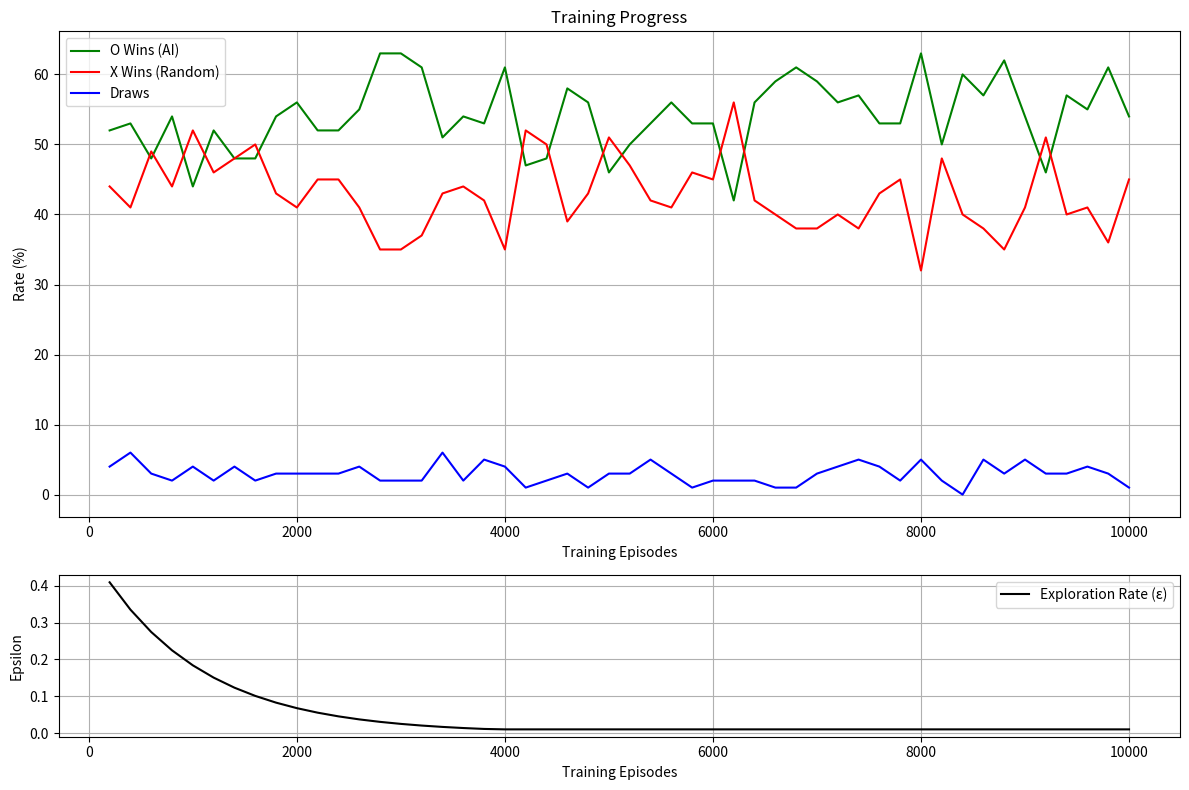

The matplotlib source for this figure: (Note: this script raises an exception after producing the figure.)
import numpy as np
import random
import matplotlib.pyplot as plt
from dataclasses import dataclass


@dataclass
class RLParams:
    # Training parameters
    episodes: int = 10000  # Number of training episodes
    eval_interval: int = 200  # How often to evaluate performance
    eval_games: int = 100  # Number of games for each evaluation

    # Learning parameters
    learning_rate: float = 0.2  # How quickly the agent learns (0 to 1)
    initial_epsilon: float = 0.5  # Starting exploration rate (0 to 1)
    min_epsilon: float = 0.01  # Minimum exploration rate
    epsilon_decay: float = 0.999  # Decay rate for exploration

    # Reward structure
    win_reward: float = 1.0  # Reward for winning
    draw_reward: float = 0.7  # Reward for draw
    lose_reward: float = -1.0  # Reward for losing
    living_reward: float = 0.0  # Reward for non-terminal moves # Don't touch it!


class TicTacToe:
    def __init__(self, params: RLParams):
        self.board = [[" " for _ in range(3)] for _ in range(3)]
        self.q_table = {}
        self.params = params
        self.epsilon = params.initial_epsilon

    def decay_epsilon(self):
        self.epsilon = max(
            self.params.min_epsilon, self.epsilon * self.params.epsilon_decay
        )

    def get_state(self):
        return str(self.board)

    def get_empty_cells(self):
        return [(i, j) for i in range(3) for j in range(3) if self.board[i][j] == " "]

    def make_move(self, pos, player):
        i, j = pos
        if self.board[i][j] == " ":
            self.board[i][j] = player
            return True
        return False

    def check_winner(self):
        # Check rows, columns and diagonals
        for i in range(3):
            if self.board[i][0] == self.board[i][1] == self.board[i][2] != " ":
                return self.board[i][0]
            if self.board[0][i] == self.board[1][i] == self.board[2][i] != " ":
                return self.board[0][i]

        if self.board[0][0] == self.board[1][1] == self.board[2][2] != " ":
            return self.board[0][0]
        if self.board[0][2] == self.board[1][1] == self.board[2][0] != " ":
            return self.board[0][2]

        if not any(" " in row for row in self.board):
            return "draw"

        return None

    def get_best_move(self, player, use_epsilon=True):
        state = self.get_state()
        available_moves = self.get_empty_cells()

        if use_epsilon and random.random() < self.epsilon:
            return random.choice(available_moves)

        best_value = float("-inf")
        best_move = random.choice(available_moves)

        for move in available_moves:
            value = self.q_table.get((state, str(move)), 0.0)
            if value > best_value:
                best_value = value
                best_move = move

        return best_move

    def update_q_value(self, state, action, next_state, reward):
        old_value = self.q_table.get((state, str(action)), 0.0)
        next_max = max(
            [
                self.q_table.get((next_state, str(move)), 0.0)
                for move in self.get_empty_cells()
            ],
            default=0.0,
        )

        new_value = old_value + self.params.learning_rate * (
            reward + next_max - old_value
        )
        self.q_table[(state, str(action))] = new_value

    def reset(self):
        self.board = [[" " for _ in range(3)] for _ in range(3)]


def evaluate_performance(game, num_games=100):
    results = {"X": 0, "O": 0, "draw": 0}

    for _ in range(num_games):
        game.reset()
        while True:
            # X's turn (random player)
            x_move = random.choice(game.get_empty_cells())
            game.make_move(x_move, "X")

            winner = game.check_winner()
            if winner:
                results[winner if winner != "draw" else "draw"] += 1
                break

            # O's turn (trained player)
            o_move = game.get_best_move(
                "O", use_epsilon=False
            )  # No exploration during evaluation
            game.make_move(o_move, "O")

            winner = game.check_winner()
            if winner:
                results[winner if winner != "draw" else "draw"] += 1
                break

    return results


def train_and_plot(params: RLParams):
    game = TicTacToe(params)

    evaluation_points = []
    o_win_rates = []
    x_win_rates = []
    draw_rates = []
    epsilon_values = []

    print("Training and evaluating...")

    for episode in range(params.episodes):
        game.reset()
        while True:
            # X's turn (random player)
            x_move = random.choice(game.get_empty_cells())
            game.make_move(x_move, "X")

            if game.check_winner():
                break

            # O's turn (learning player)
            current_state = game.get_state()
            o_move = game.get_best_move("O")
            game.make_move(o_move, "O")

            # Get reward and update Q-value
            winner = game.check_winner()
            if winner is None:
                reward = params.living_reward
            elif winner == "O":
                reward = params.win_reward
            elif winner == "draw":
                reward = params.draw_reward
            else:  # X wins
                reward = params.lose_reward

            game.update_q_value(current_state, o_move, game.get_state(), reward)

            if winner:
                break

        # Decay epsilon
        game.decay_epsilon()

        # Evaluate and record performance at intervals
        if (episode + 1) % params.eval_interval == 0:
            results = evaluate_performance(game, params.eval_games)
            total_games = sum(results.values())

            evaluation_points.append(episode + 1)
            o_win_rates.append(results["O"] / total_games * 100)
            x_win_rates.append(results["X"] / total_games * 100)
            draw_rates.append(results["draw"] / total_games * 100)
            epsilon_values.append(game.epsilon)

            print(f"Episode {episode + 1}/{params.episodes}", end="\r")

    print("\nTraining completed!")

    # Create the plots
    fig, (ax1, ax2) = plt.subplots(2, 1, figsize=(12, 8), height_ratios=[3, 1])

    # Plot win rates
    ax1.plot(evaluation_points, o_win_rates, "g-", label="O Wins (AI)")
    ax1.plot(evaluation_points, x_win_rates, "r-", label="X Wins (Random)")
    ax1.plot(evaluation_points, draw_rates, "b-", label="Draws")

    ax1.set_title("Training Progress")
    ax1.set_xlabel("Training Episodes")
    ax1.set_ylabel("Rate (%)")
    ax1.legend()
    ax1.grid(True)

    # Plot epsilon decay
    ax2.plot(evaluation_points, epsilon_values, "k-", label="Exploration Rate (ε)")
    ax2.set_xlabel("Training Episodes")
    ax2.set_ylabel("Epsilon")
    ax2.legend()
    ax2.grid(True)

    plt.tight_layout()
    # plt.show()
    plt.savefig("dev/visualization/just-works-1.png")

    return game


def print_params(params: RLParams):
    print("\nTraining Parameters:")
    print(f"Episodes: {params.episodes}")
    print(f"Evaluation Interval: {params.eval_interval}")
    print(f"Games per Evaluation: {params.eval_games}")
    print("\nLearning Parameters:")
    print(f"Learning Rate (α): {params.learning_rate}")
    print(f"Initial Epsilon (ε): {params.initial_epsilon}")
    print(f"Minimum Epsilon: {params.min_epsilon}")
    print(f"Epsilon Decay: {params.epsilon_decay}")
    print("\nReward Structure:")
    print(f"Win Reward: {params.win_reward}")
    print(f"Draw Reward: {params.draw_reward}")
    print(f"Lose Reward: {params.lose_reward}")
    print(f"Living Reward: {params.living_reward}")


if __name__ == "__main__":
    # Default parameters
    params = RLParams()

    # Print parameters being used
    print_params(params)
    # Init evaluation
    print("\nInit evaluation...")
    init_results = evaluate_performance(TicTacToe(params), num_games=1000)

    # Print init results
    total_games = sum(init_results.values())
    print(f"\nResults after {total_games} test games:")
    print(
        f"X wins (Random): {init_results['X']} ({init_results['X']/total_games*100:.1f}%)"
    )
    print(
        f"O wins (AI): {init_results['O']} ({init_results['O']/total_games*100:.1f}%)"
    )
    print(
        f"Draws: {init_results['draw']} ({init_results['draw']/total_games*100:.1f}%)"
    )

    # Train and visualize
    trained_game = train_and_plot(params)

    # Final evaluation
    print("\nFinal evaluation...")
    final_results = evaluate_performance(trained_game, num_games=1000)

    # Print final results
    total_games = sum(final_results.values())
    print(f"\nResults after {total_games} test games:")
    print(
        f"X wins (Random): {final_results['X']} ({final_results['X']/total_games*100:.1f}%)"
    )
    print(
        f"O wins (AI): {final_results['O']} ({final_results['O']/total_games*100:.1f}%)"
    )
    print(
        f"Draws: {final_results['draw']} ({final_results['draw']/total_games*100:.1f}%)"
    )
